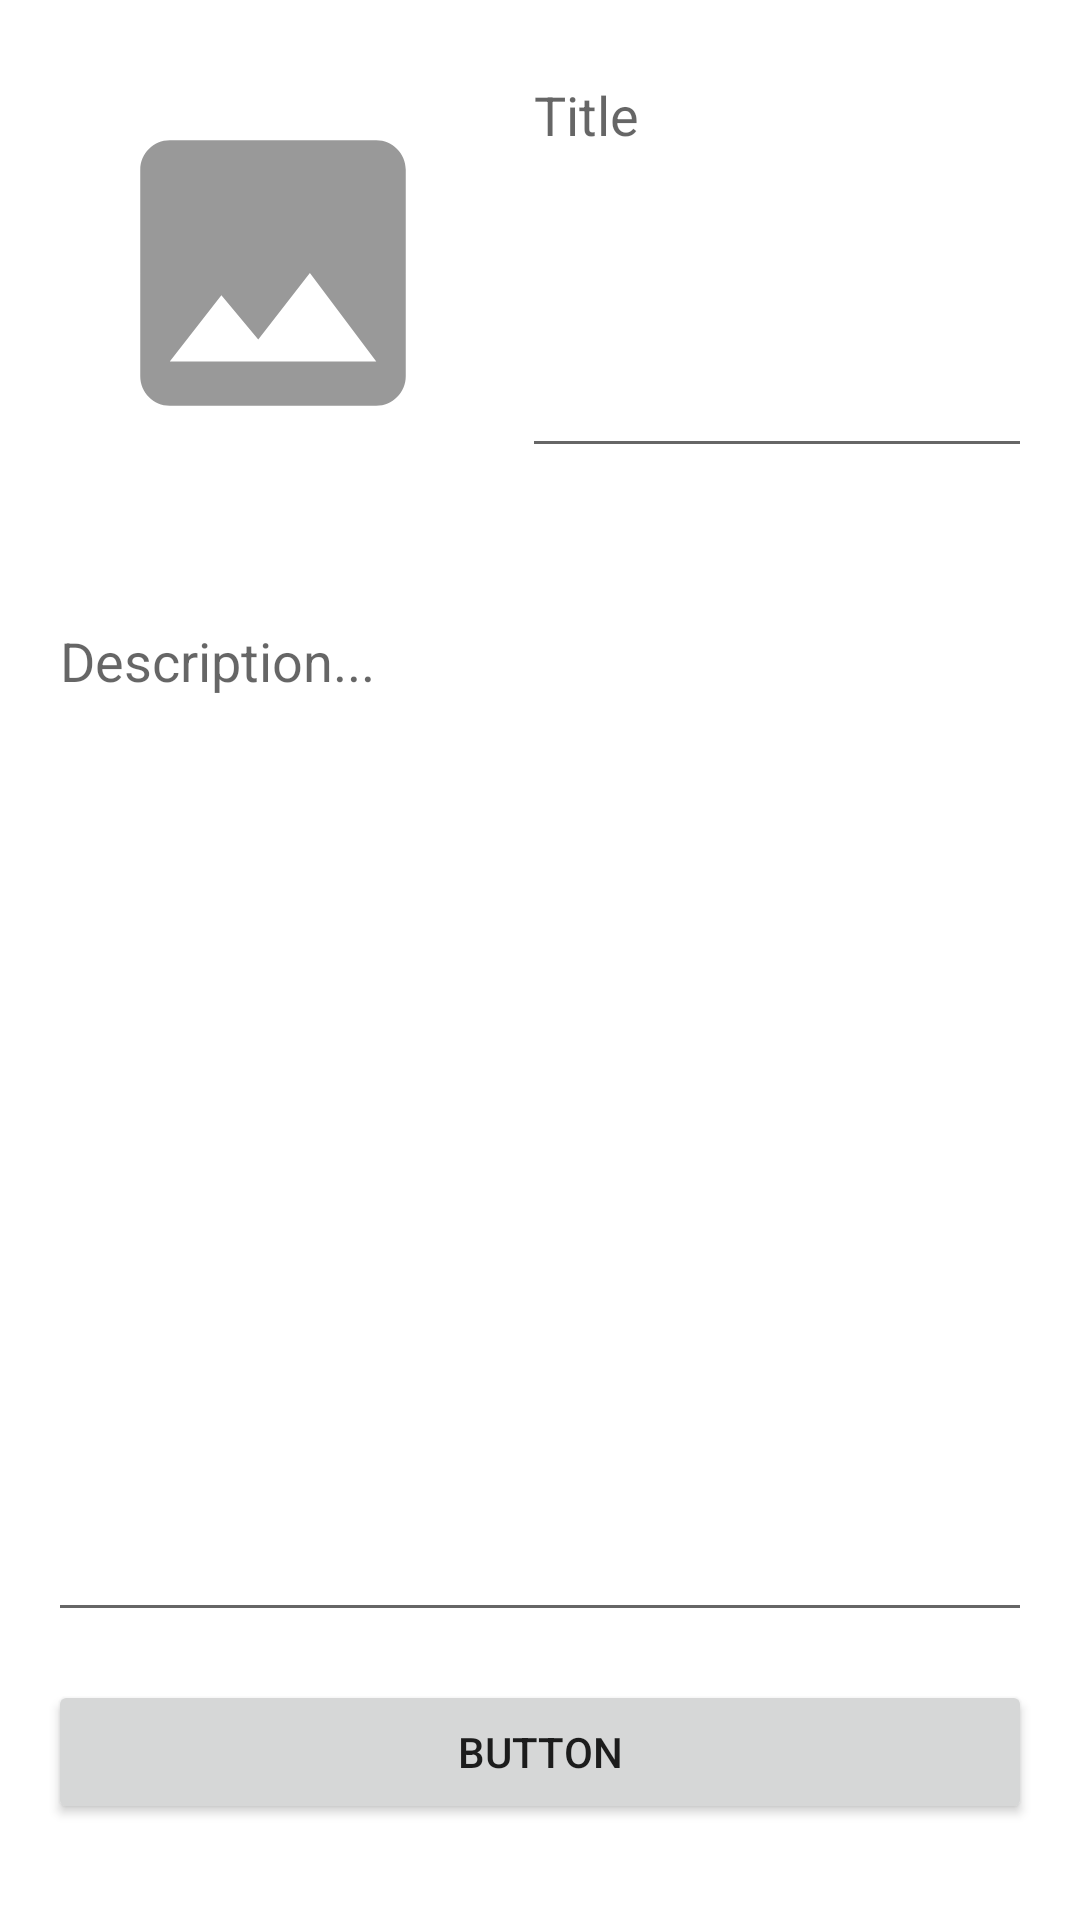

Reconstruct the res/layout file that produces this screen, plus the resources it refers to.
<!-- AndroidManifest.xml: application theme Theme.BabyApp -->
<!-- res/layout/fragment_new_post.xml -->
<?xml version="1.0" encoding="utf-8"?>
<FrameLayout xmlns:android="http://schemas.android.com/apk/res/android"
    xmlns:app="http://schemas.android.com/apk/res-auto"
    xmlns:tools="http://schemas.android.com/tools"
    android:layout_width="match_parent"
    android:layout_height="match_parent"
    tools:context=".views.NewPostFragment">

    

    <androidx.constraintlayout.widget.ConstraintLayout
        android:layout_width="match_parent"
        android:layout_height="match_parent"
        tools:context=".views.NewPostActivity">

        <EditText
            android:id="@+id/txtTitle"
            android:layout_width="0dp"
            android:layout_height="140dp"
            android:layout_marginStart="4dp"
            android:layout_marginTop="16dp"
            android:layout_marginEnd="16dp"
            android:ems="10"
            android:gravity="start|top"
            android:hint="Title"
            android:inputType="textMultiLine"
            app:layout_constraintEnd_toEndOf="parent"
            app:layout_constraintStart_toEndOf="@+id/imageButton"
            app:layout_constraintTop_toTopOf="parent" />

        <ImageButton
            android:id="@+id/imageButton"
            android:layout_width="150dp"
            android:layout_height="150dp"
            android:layout_marginStart="16dp"
            android:layout_marginTop="16dp"
            android:layout_marginEnd="4dp"
            android:layout_marginBottom="16dp"
            android:background="@null"
            android:onClick="onImageButtonClick"
            android:padding="16dp"
            android:scaleType="fitCenter"
            android:src="@drawable/baseline_image_24"
            app:layout_constraintBottom_toTopOf="@+id/txtDescription"
            app:layout_constraintEnd_toStartOf="@+id/txtTitle"
            app:layout_constraintStart_toStartOf="parent"
            app:layout_constraintTop_toTopOf="parent" />

        <EditText
            android:id="@+id/txtDescription"
            android:layout_width="0dp"
            android:layout_height="0dp"
            android:layout_marginStart="16dp"
            android:layout_marginTop="16dp"
            android:layout_marginEnd="16dp"
            android:layout_marginBottom="16dp"
            android:autoSizeMaxTextSize="140dp"
            android:ems="10"
            android:gravity="start|top"
            android:hint="Description..."
            android:inputType="textMultiLine"
            app:layout_constraintBottom_toTopOf="@+id/btnPostSave"
            app:layout_constraintEnd_toEndOf="parent"
            app:layout_constraintStart_toStartOf="parent"
            app:layout_constraintTop_toBottomOf="@+id/imageButton" />

        <Button
            android:id="@+id/btnPostSave"
            android:layout_width="0dp"
            android:layout_height="wrap_content"
            android:layout_marginStart="16dp"
            android:layout_marginEnd="16dp"
            android:layout_marginBottom="32dp"
            android:text="Button"
            app:layout_constraintBottom_toBottomOf="parent"
            app:layout_constraintEnd_toEndOf="parent"
            app:layout_constraintStart_toStartOf="parent" />


    </androidx.constraintlayout.widget.ConstraintLayout>

</FrameLayout>
<!-- resources referenced by this layout -->
<resources>
  <!-- drawable baseline_image_24 (drawable) -->
  <vector android:height="20dp" android:tint="#999999"
      android:viewportHeight="24" android:viewportWidth="24"
      android:width="20dp" xmlns:android="http://schemas.android.com/apk/res/android">
      <path android:fillColor="@android:color/white" android:pathData="M21,19V5c0,-1.1 -0.9,-2 -2,-2H5c-1.1,0 -2,0.9 -2,2v14c0,1.1 0.9,2 2,2h14c1.1,0 2,-0.9 2,-2zM8.5,13.5l2.5,3.01L14.5,12l4.5,6H5l3.5,-4.5z"/>
  </vector>
  <style name="Theme.BabyApp" parent="Theme.MaterialComponents.DayNight.DarkActionBar">
          <item name="windowActionBar">false</item>
          <item name="windowNoTitle">true</item>
          
          <item name="colorPrimary">@color/purple_500</item>
          <item name="colorPrimaryVariant">@color/purple_700</item>
          <item name="colorOnPrimary">@color/white</item>
          
          <item name="colorSecondary">@color/teal_200</item>
          <item name="colorSecondaryVariant">@color/teal_700</item>
          <item name="colorOnSecondary">@color/black</item>
          
          <item name="android:statusBarColor">?attr/colorPrimaryVariant</item>
          
      </style>
  <!-- not gathered from this repository: default colours our renderer supplied (Android Studio template values) -->
  <color name="purple_500">#FF6200EE</color>
  <color name="purple_700">#FF3700B3</color>
  <color name="teal_200">#FF03DAC5</color>
  <color name="teal_700">#FF018786</color>
  <color name="black">#FF000000</color>
  <color name="white">#FFFFFFFF</color>
</resources>
